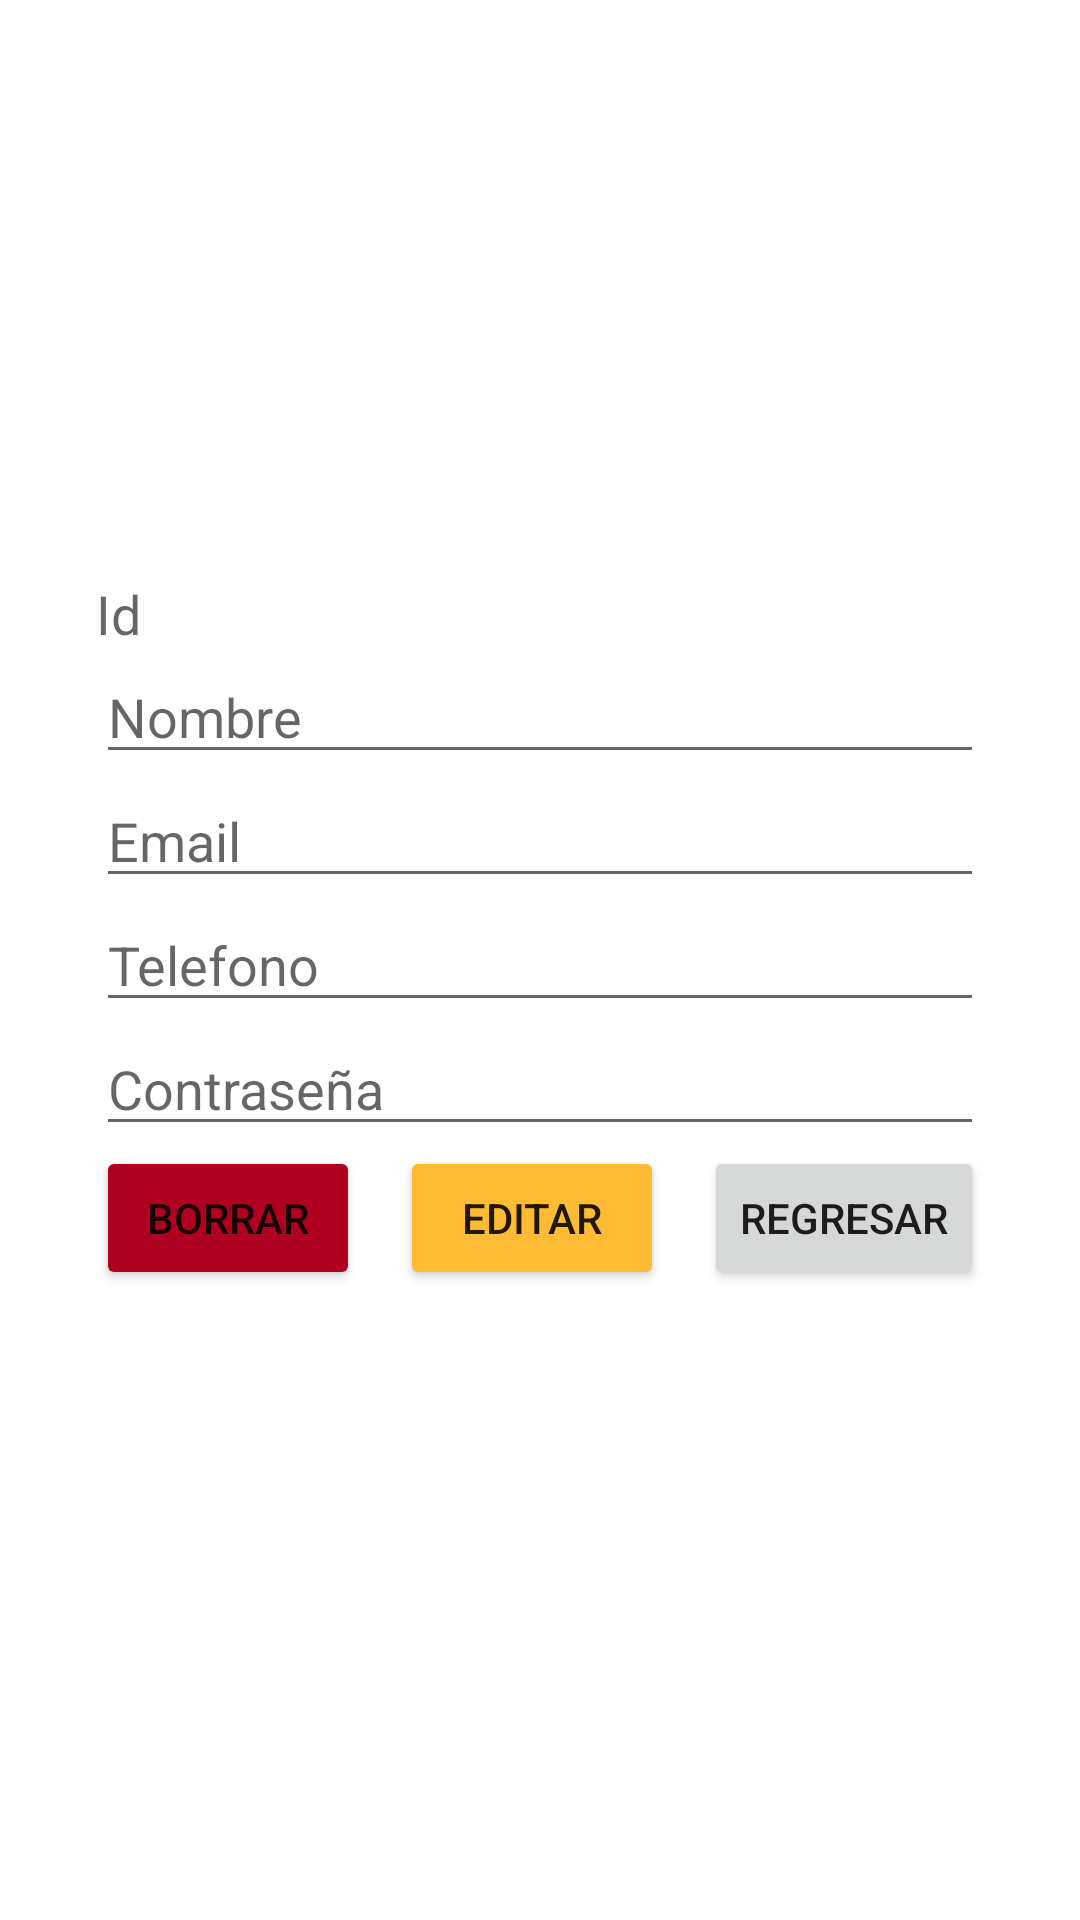

Here is an Android app screen rendered from its layout file. Give the layout XML and the strings, colors and styles it references.
<!-- AndroidManifest.xml: application theme Theme.Android_mysql_kotlin -->
<!-- res/layout/activity_main2.xml -->
<?xml version="1.0" encoding="utf-8"?>
<androidx.constraintlayout.widget.ConstraintLayout xmlns:android="http://schemas.android.com/apk/res/android"
    xmlns:app="http://schemas.android.com/apk/res-auto"
    xmlns:tools="http://schemas.android.com/tools"
    android:layout_width="match_parent"
    android:layout_height="match_parent"
    tools:context=".MainActivity2">


    <EditText
        android:id="@+id/txt_nombre2"
        android:layout_width="match_parent"
        android:layout_height="wrap_content"
        android:layout_marginStart="32dp"
        android:layout_marginEnd="32dp"
        android:ems="10"
        android:hint="Nombre"
        android:maxLength="30"
        app:layout_constraintBottom_toTopOf="@+id/txt_email2"
        app:layout_constraintEnd_toEndOf="parent"
        app:layout_constraintHorizontal_bias="1.0"
        app:layout_constraintStart_toStartOf="parent"
        tools:ignore="MissingConstraints" />

    <Button
        android:id="@+id/btn_regresar"
        android:layout_width="wrap_content"
        android:layout_height="wrap_content"
        android:layout_marginEnd="32dp"
        android:layout_marginRight="32dp"
        android:onClick="clickRegresar"
        android:text="REGRESAR"
        app:layout_constraintEnd_toEndOf="parent"
        app:layout_constraintTop_toBottomOf="@+id/txt_pass2"
        tools:ignore="MissingConstraints" />

    <EditText
        android:id="@+id/txt_telefono2"
        android:layout_width="match_parent"
        android:layout_height="wrap_content"
        android:layout_marginStart="32dp"
        android:layout_marginEnd="32dp"
        android:ems="10"
        android:hint="Telefono"
        android:inputType="number"

        android:maxLength="10"
        app:layout_constraintBottom_toBottomOf="parent"
        app:layout_constraintEnd_toEndOf="parent"
        app:layout_constraintHorizontal_bias="0.0"
        app:layout_constraintStart_toStartOf="parent"
        app:layout_constraintTop_toTopOf="parent" />

    <EditText
        android:id="@+id/txt_pass2"
        android:layout_width="match_parent"
        android:layout_height="wrap_content"
        android:layout_marginStart="32dp"
        android:layout_marginEnd="32dp"
        android:ems="10"
        android:hint="Contraseña"
        android:inputType="textPassword"
        android:maxLength="8"
        app:layout_constraintEnd_toEndOf="parent"
        app:layout_constraintHorizontal_bias="0.0"
        app:layout_constraintStart_toStartOf="parent"
        app:layout_constraintTop_toBottomOf="@+id/txt_telefono2" />

    <EditText
        android:id="@+id/txt_email2"
        android:layout_width="match_parent"
        android:layout_height="wrap_content"
        android:layout_marginStart="32dp"
        android:layout_marginEnd="32dp"
        android:ems="10"
        android:hint="Email"

        android:inputType="textWebEmailAddress"
        android:maxLength="30"
        app:layout_constraintBottom_toTopOf="@+id/txt_telefono2"
        app:layout_constraintEnd_toEndOf="parent"
        app:layout_constraintHorizontal_bias="0.0"
        app:layout_constraintStart_toStartOf="parent" />

    <Button
        android:id="@+id/tex"
        android:layout_width="wrap_content"
        android:layout_height="wrap_content"
        android:layout_marginStart="32dp"
        android:layout_marginLeft="32dp"
        android:onClick="clickBorrar"
        android:text="Borrar"
        app:backgroundTint="@color/design_default_color_error"
        app:layout_constraintStart_toStartOf="parent"
        app:layout_constraintTop_toBottomOf="@+id/txt_pass2" />

    <TextView
        android:id="@+id/lblId"
        android:layout_width="wrap_content"
        android:layout_height="wrap_content"
        android:layout_marginStart="32dp"
        android:layout_marginLeft="32dp"
        android:gravity="center"
        android:hint="Id"
        android:textSize="18sp"
        app:layout_constraintBottom_toTopOf="@+id/txt_nombre2"
        app:layout_constraintStart_toStartOf="parent" />

    <Button
        android:id="@+id/btnModifiar"
        android:layout_width="wrap_content"
        android:layout_height="wrap_content"
        android:onClick="clickEditar"
        android:text="Editar"
        app:backgroundTint="@android:color/holo_orange_light"
        app:layout_constraintEnd_toStartOf="@+id/btn_regresar"
        app:layout_constraintStart_toEndOf="@+id/tex"
        app:layout_constraintTop_toBottomOf="@+id/txt_pass2" />


</androidx.constraintlayout.widget.ConstraintLayout>
<!-- resources referenced by this layout -->
<resources>
  <style name="Theme.Android_mysql_kotlin" parent="Theme.MaterialComponents.DayNight.DarkActionBar">
          
          <item name="colorPrimary">@color/purple_500</item>
          <item name="colorPrimaryVariant">@color/purple_700</item>
          <item name="colorOnPrimary">@color/white</item>
          
          <item name="colorSecondary">@color/teal_200</item>
          <item name="colorSecondaryVariant">@color/teal_700</item>
          <item name="colorOnSecondary">@color/black</item>
          
          <item name="android:statusBarColor" tools:targetApi="l">?attr/colorPrimaryVariant</item>
          
      </style>
  <!-- not gathered from this repository: default colours our renderer supplied (Android Studio template values) -->
  <color name="purple_500">#FF6200EE</color>
  <color name="purple_700">#FF3700B3</color>
  <color name="teal_200">#FF03DAC5</color>
  <color name="teal_700">#FF018786</color>
  <color name="black">#FF000000</color>
  <color name="white">#FFFFFFFF</color>
</resources>
